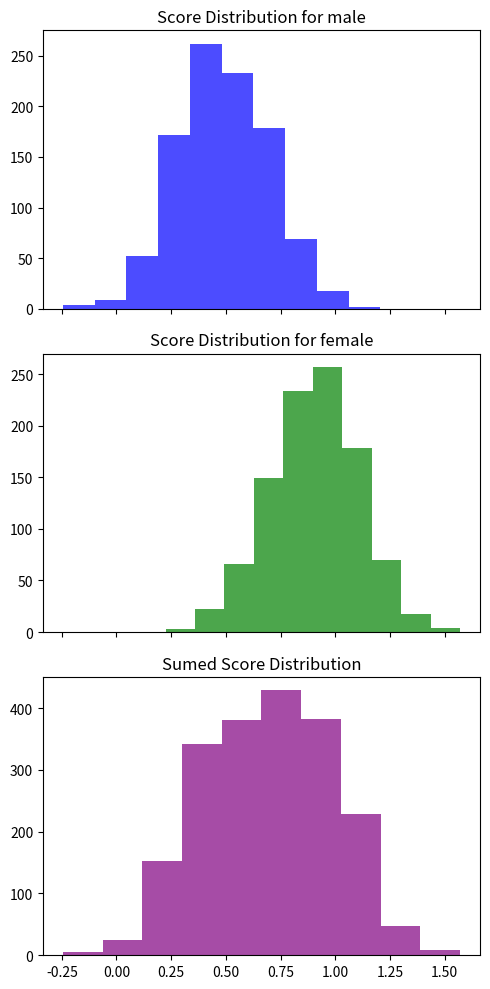

Here is the Python script that generated this plot:
import numpy as np
import matplotlib.pyplot as plt


if __name__ == '__main__':
    # Generating two random Gaussian distributions
    data1 = np.random.normal(loc=0.5, scale=0.2, size=1000)
    data2 = np.random.normal(loc=0.9, scale=0.2, size=1000)
    data_sum = np.concatenate([data1, data2])

    # Creating subplots
    fig, axs = plt.subplots(3, 1, figsize=(5, 10), sharex=True)

    # Plotting the first Gaussian distribution
    axs[0].hist(data1, bins=10, color='blue', alpha=0.7)
    axs[0].set_title('Score Distribution for male')

    # Plotting the second Gaussian distribution
    axs[1].hist(data2, bins=10, color='green', alpha=0.7)
    axs[1].set_title('Score Distribution for female')

    # Plotting the summation of the two Gaussian distributions
    axs[2].hist(data_sum, bins=10, color='purple', alpha=0.7)
    axs[2].set_title('Sumed Score Distribution')

    # Displaying the plots
    plt.tight_layout()
    plt.show()